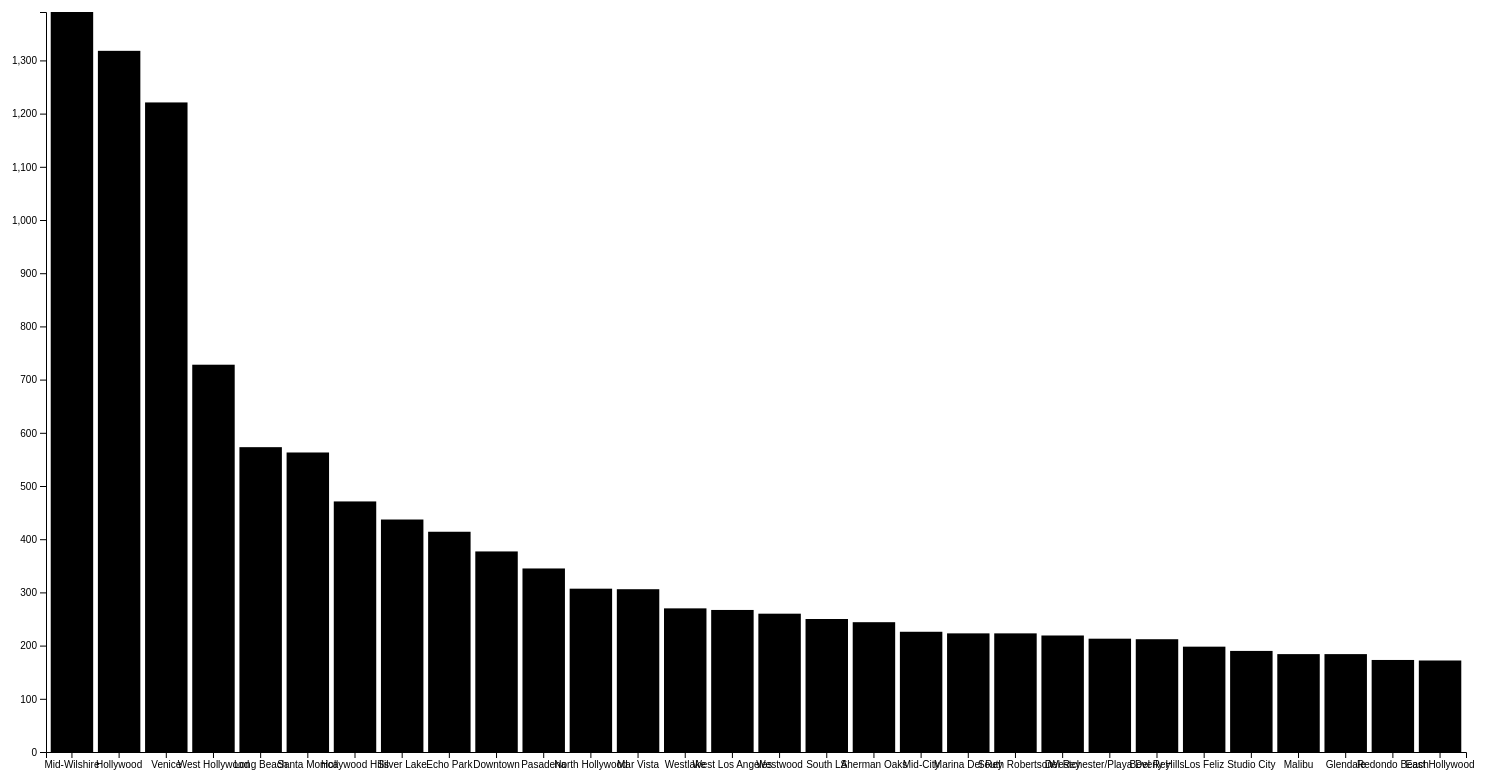
D3 v4 page, settled after 480 driven frames (8 s of simulated time); the page loaded 1 data file(s).


// ── app.js
// Define SVG area dimensions
var svgWidth = 1500;
var svgHeight = 800;

// Define the chart's margins as an object
var chartMargin = {
  top: 30,
  right: 30,
  bottom: 30,
  left: 50
};

// Define dimensions of the chart area
var chartWidth = svgWidth - chartMargin.left - chartMargin.right;
var chartHeight = svgHeight - chartMargin.top - chartMargin.bottom;

// Select body, append SVG area to it, and set the dimensions
var svg = d3.select("body")
  .append("svg")
  .attr("height", svgHeight)
  .attr("width", svgWidth);

// Append a group to the SVG area and shift ('translate') it to the right and to the bottom
var chartGroup = svg.append("g")
  .attr("transform", `translate(${chartMargin.left}, ${chartMargin.top})`);

// Load data from hours-of-tv-watched.csv
d3.csv("city_count.csv", function(error, tvData) {
  if (error) throw error;

  console.log(tvData);

  // Cast the hours value to a number for each piece of tvData
  tvData.forEach(function(d) {
    d.city_y = +d.city_y;
  });

  // Configure a band scale for the horizontal axis with a padding of 0.1 (10%)
  var xBandScale = d3.scaleBand()
    .domain(tvData.map(d => d.name))
    .range([0, chartWidth])
    .padding(0.1);

  // Create a linear scale for the vertical axis.
  var yLinearScale = d3.scaleLinear()
    .domain([0, d3.max(tvData, d => d.city_y)])
    .range([chartHeight, 0]);

  // Create two new functions passing our scales in as arguments
  // These will be used to create the chart's axes
  var bottomAxis = d3.axisBottom(xBandScale);
  var leftAxis = d3.axisLeft(yLinearScale).ticks(10);

  // Append two SVG group elements to the chartGroup area,
  // and create the bottom and left axes inside of them
  chartGroup.append("g")
    .call(leftAxis);

  chartGroup.append("g")
    .attr("transform", `translate(0, ${chartHeight})`)
    .call(bottomAxis);

  // Create one SVG rectangle per piece of tvData
  // Use the linear and band scales to position each rectangle within the chart
  chartGroup.selectAll(".bar")
    .data(tvData)
    .enter()
    .append("rect")
    .attr("class", "bar")
    .attr("x", d => xBandScale(d.name))
    .attr("y", d => yLinearScale(d.city_y))
    .attr("width", xBandScale.bandwidth())
    .attr("height", d => chartHeight - yLinearScale(d.city_y));

});


### data: city_count.csv
name, city_y
Mid-Wilshire, 1391
Hollywood, 1318
Venice, 1221
West Hollywood, 728
Long Beach, 573
Santa Monica, 563
Hollywood Hills, 471
Silver Lake, 437
Echo Park, 414
Downtown, 377
Pasadena, 345
North Hollywood, 307
Mar Vista, 306
Westlake, 270
West Los Angeles, 267
Westwood, 260
South LA, 250
Sherman Oaks, 244
Mid-City, 226
Marina Del Rey, 223
South Robertson, 223
Del Rey, 219
Westchester/Playa Del Rey, 213
Beverly Hills, 212
Los Feliz, 198
Studio City, 190
Malibu, 184
Glendale, 184
Redondo Beach, 173
East Hollywood, 172